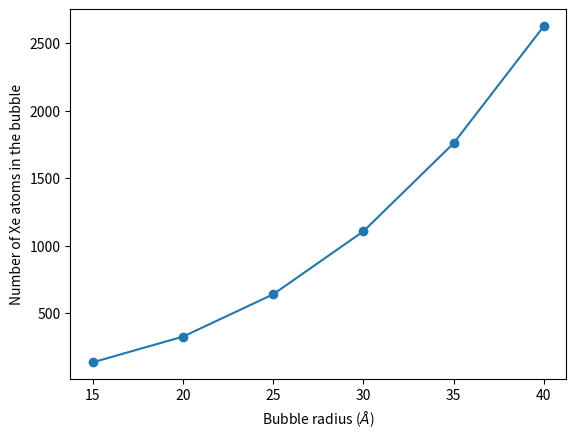

Here is the Python script that generated this plot:
import matplotlib.pyplot as plt
from statistics import mean, stdev

rad = [15, 20, 25, 30, 35, 40]
xe = [138, 328, 641, 1107, 1758, 2624]

plt.plot(rad, xe, marker='o')

plt.xlabel(r'Bubble radius ($\AA$)')
plt.ylabel('Number of Xe atoms in the bubble')
plt.show()
